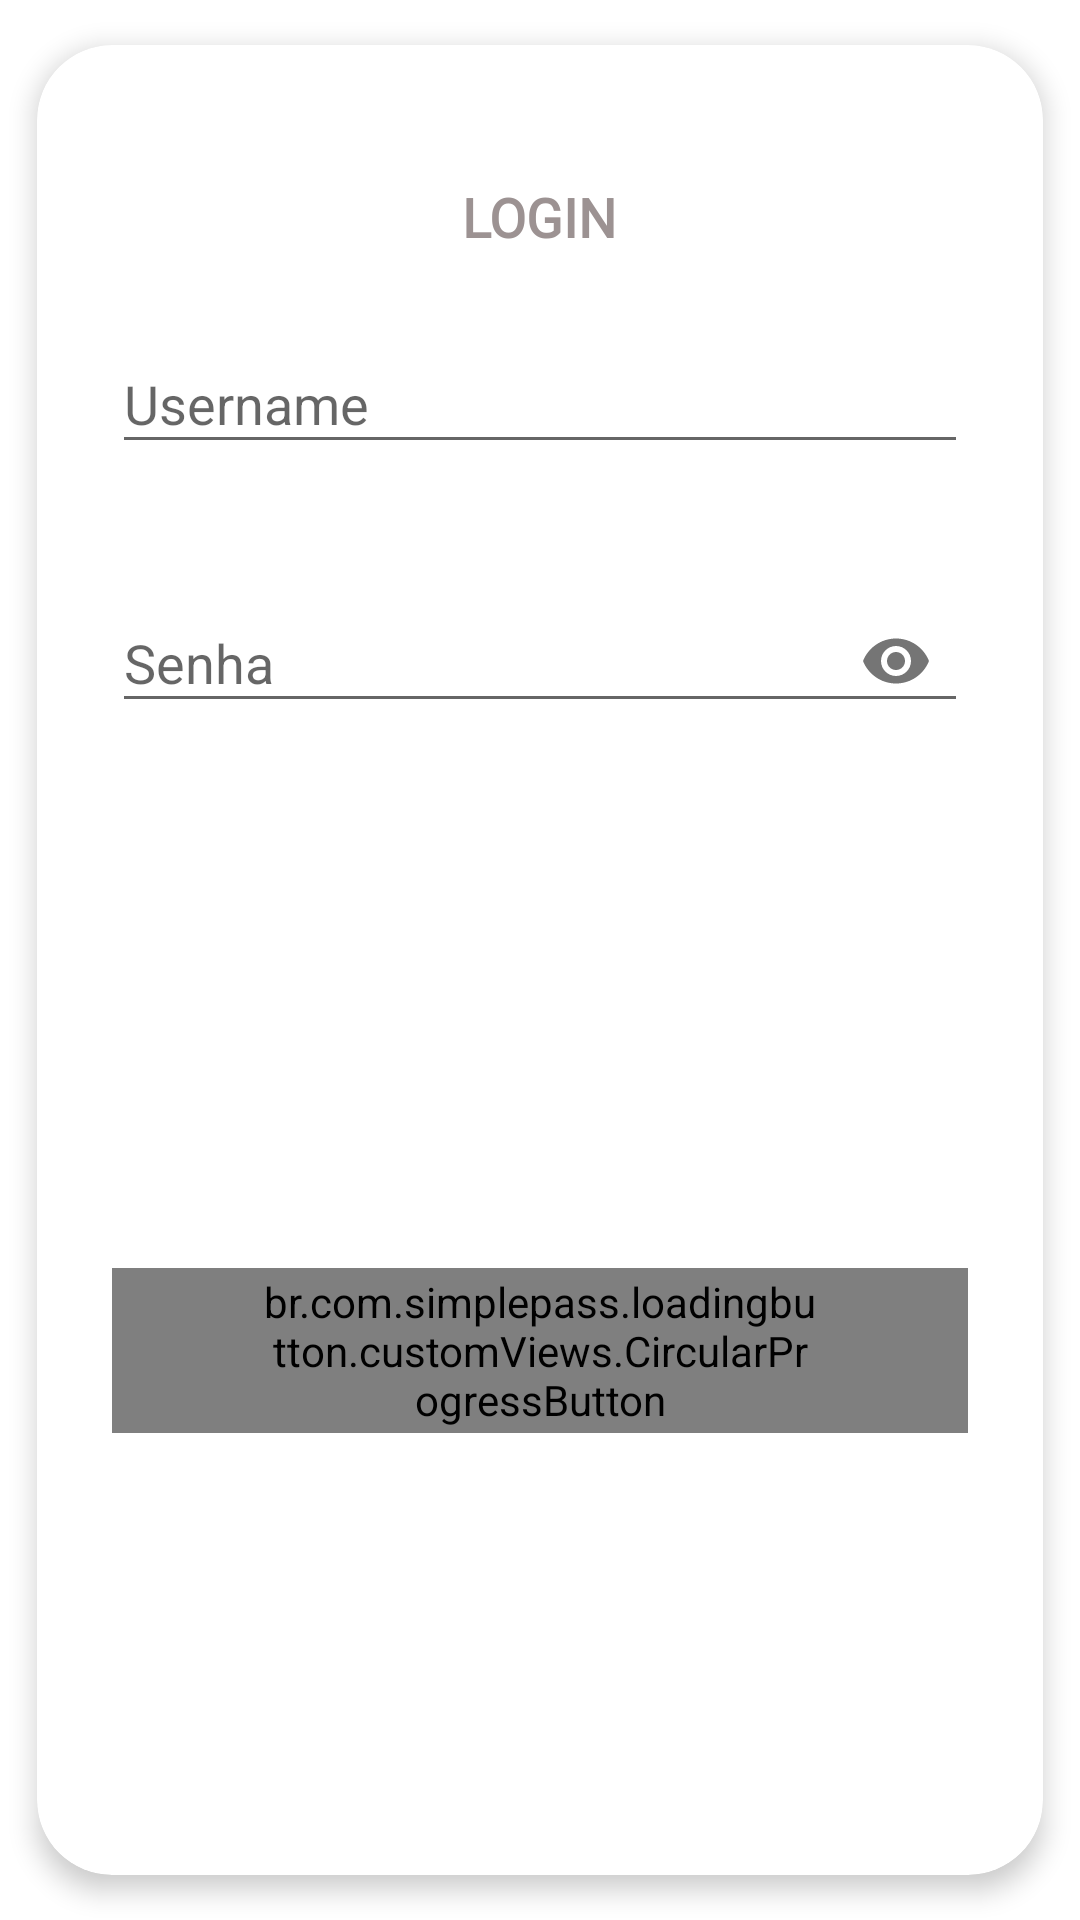

Write the Android layout XML for this screen, with the resource values it uses.
<!-- AndroidManifest.xml: application theme StyleLogged -->
<!-- res/layout/login_fragment.xml -->
<?xml version="1.0" encoding="utf-8"?>
<androidx.cardview.widget.CardView android:layout_width="match_parent"
    android:layout_height="wrap_content"
    xmlns:app="http://schemas.android.com/apk/res-auto"
    xmlns:tools="http://schemas.android.com/tools"
    app:cardCornerRadius="25dp"
    app:cardElevation="5dp"
    app:cardUseCompatPadding="true"
    app:contentPadding="25dp"
    xmlns:android="http://schemas.android.com/apk/res/android">


    <androidx.constraintlayout.widget.ConstraintLayout
        android:layout_width="match_parent"
        android:layout_height="match_parent">

        <TextView
            android:id="@+id/text_login"
            android:layout_width="wrap_content"
            android:layout_height="wrap_content"
            android:layout_marginTop="20dp"
            android:fontFamily="@font/museo"
            android:text="@string/login"
            android:textSize="18sp"
            android:textStyle="bold"
            app:layout_constraintLeft_toLeftOf="parent"
            app:layout_constraintRight_toRightOf="parent"
            app:layout_constraintTop_toTopOf="parent" />

        <com.google.android.material.textfield.TextInputLayout
            android:id="@+id/layout_input_username"
            android:layout_width="match_parent"
            android:layout_height="65dp"
            android:layout_marginTop="18dp"
            android:hint="@string/username"
            app:layout_constraintTop_toBottomOf="@+id/text_login">

            <androidx.appcompat.widget.AppCompatEditText
                android:id="@+id/edt_username"
                android:layout_width="match_parent"
                android:layout_height="wrap_content"
                android:lines="1"
                android:maxLines="1" />
        </com.google.android.material.textfield.TextInputLayout>

        <com.google.android.material.textfield.TextInputLayout
            android:id="@+id/layout_input_password"
            android:layout_width="match_parent"
            android:layout_height="65dp"
            android:layout_marginTop="18dp"
            android:hint="@string/password"
            app:layout_constraintTop_toBottomOf="@+id/layout_input_username"
            app:passwordToggleEnabled="true">

            <androidx.appcompat.widget.AppCompatEditText
                android:id="@+id/edt_password"
                android:layout_width="match_parent"
                android:layout_height="wrap_content"
                android:inputType="numberPassword"
                android:maxLines="1" />
        </com.google.android.material.textfield.TextInputLayout>

        <TextView
            android:id="@+id/tv_error"
            style="@style/Widget.AppCompat.Button.Borderless"
            android:layout_width="wrap_content"
            android:layout_height="wrap_content"
            android:gravity="center"
            android:paddingLeft="6dp"
            android:paddingRight="6dp"
            android:textColor="@color/design_default_color_error"
            android:textSize="12sp"
            app:layout_constraintBottom_toTopOf="@+id/btn_login"
            app:layout_constraintLeft_toLeftOf="parent"
            app:layout_constraintRight_toRightOf="parent"
            tools:text="Erro ao logar" />


        <br.com.simplepass.loadingbutton.customViews.CircularProgressButton
            android:id="@+id/btn_login"
            style="@style/Widget.AppCompat.Button.Borderless"
            android:layout_width="wrap_content"
            android:layout_height="55dp"
            android:layout_marginTop="65dp"
            android:layout_marginBottom="15dp"
            android:background="@drawable/shape_button_circle_gradient"
            android:paddingStart="50dp"
            android:paddingEnd="50dp"
            android:text="@string/login"
            android:textColor="@color/white"
            app:initialCornerAngle="45dp"
            app:layout_constraintBottom_toTopOf="@+id/tv_login"
            app:layout_constraintLeft_toLeftOf="parent"
            app:layout_constraintRight_toRightOf="parent"
            app:layout_constraintTop_toBottomOf="@+id/layout_input_password"
            app:spinning_bar_color="@color/white" />

        <TextView
            android:id="@+id/tv_login"
            style="@style/Widget.AppCompat.Button.Borderless"
            android:layout_width="wrap_content"
            android:layout_height="wrap_content"
            android:fontFamily="@font/roboto_black"
            android:gravity="center"
            android:visibility="gone"
            android:paddingLeft="6dp"
            android:paddingRight="6dp"
            android:text="@string/n_o_possui_uma_conta_cadastre_aqui"
            android:textAllCaps="false"
            android:textSize="12sp"
            android:textStyle="bold"
            app:layout_constraintBottom_toBottomOf="parent"
            app:layout_constraintLeft_toLeftOf="parent"
            app:layout_constraintRight_toRightOf="parent" />


    </androidx.constraintlayout.widget.ConstraintLayout>

</androidx.cardview.widget.CardView>
<!-- resources referenced by this layout -->
<resources>
  <color name="white">#fff</color>
  <string name="login">LOGIN</string>
  <string name="n_o_possui_uma_conta_cadastre_aqui">Não possui uma conta?\nCadastre aqui.</string>
  <string name="password">Senha</string>
  <string name="username">Username</string>
  <style name="StyleLogged" parent="Theme.Design.Light.NoActionBar">
          
          <item name="colorPrimary">@color/colorPrimary</item>
          <item name="colorPrimaryDark">@color/colorPrimaryDark</item>
          <item name="colorAccent">@color/colorAccent</item>
          <item name="android:textColor">@color/colorLetter</item>
          <item name="android:windowBackground">@color/white</item>
          <item name="buttonStyle">@style/StyleLogged.ButtonStyle</item>
          <item name="android:textViewStyle">@style/TextStyle</item>
      </style>
  <color name="colorPrimary">#9849e5</color>
  <color name="colorPrimaryDark">#9849e5</color>
  <color name="colorAccent">#9849e5</color>
  <color name="colorLetter">#9C9292</color>
  <style name="StyleLogged.ButtonStyle">
          <item name="android:padding">10dp</item>
          <item name="android:fontFamily">@font/roboto_medium</item>
          <item name="android:gravity">center</item>
          <item name="android:textSize">16sp</item>
          <item name="android:background">@drawable/shape_button_circle_gradient</item>
          <item name="android:textColor">@color/white</item>
      </style>
  <style name="TextStyle" parent="android:Widget.TextView">
          <item name="android:fontFamily">@font/roboto_medium</item>
      </style>
</resources>
